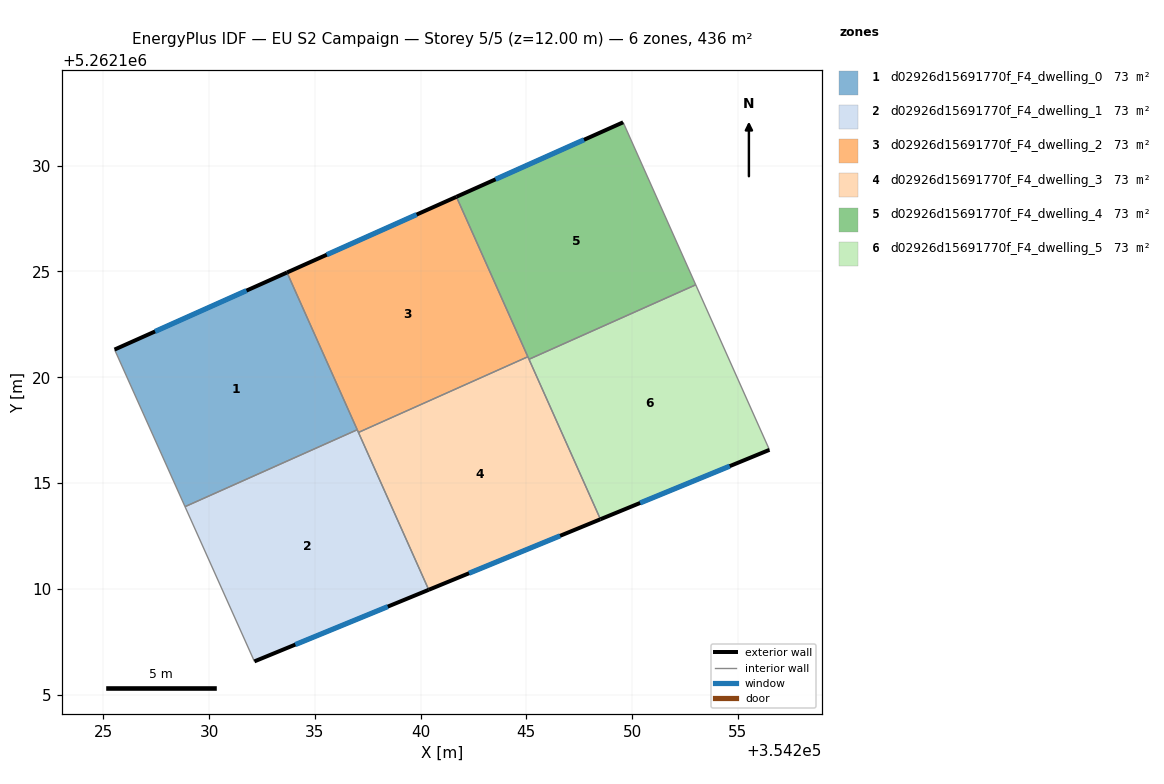
=== STOREY PLAN SPEC (per zone: floor XY polygon, exterior-wall plan segments, windows/doors) ===
zone 1: d02926d15691770f_F4_dwelling_0  (72.6 m²)
  floor: (354233.68, 5262124.95) (354237.01, 5262117.52) (354228.86, 5262113.88) (354225.53, 5262121.31)
  exterior wall: (354233.68, 5262124.95) – (354225.53, 5262121.31)  [8.9 m]
    window: (354231.77, 5262124.10) – (354227.45, 5262122.16)  [7.5 m²]
  interior walls: 3
zone 2: d02926d15691770f_F4_dwelling_1  (72.6 m²)
  floor: (354237.01, 5262117.52) (354240.39, 5262109.95) (354232.14, 5262106.57) (354228.86, 5262113.88)
  exterior wall: (354232.14, 5262106.57) – (354240.39, 5262109.95)  [8.9 m]
    window: (354234.08, 5262107.36) – (354238.45, 5262109.16)  [7.5 m²]
  interior walls: 4
zone 3: d02926d15691770f_F4_dwelling_2  (72.7 m²)
  floor: (354241.69, 5262128.53) (354245.07, 5262120.97) (354237.06, 5262117.39) (354233.68, 5262124.95)
  exterior wall: (354241.69, 5262128.53) – (354233.68, 5262124.95)  [8.8 m]
    window: (354239.81, 5262127.69) – (354235.56, 5262125.79)  [7.4 m²]
  interior walls: 4
zone 4: d02926d15691770f_F4_dwelling_3  (72.6 m²)
  floor: (354245.07, 5262120.97) (354248.50, 5262113.29) (354240.39, 5262109.95) (354237.06, 5262117.39)
  exterior wall: (354240.39, 5262109.95) – (354248.50, 5262113.29)  [8.8 m]
    window: (354242.29, 5262110.73) – (354246.60, 5262112.50)  [7.4 m²]
  interior walls: 4
zone 5: d02926d15691770f_F4_dwelling_4  (72.6 m²)
  floor: (354249.58, 5262132.05) (354253.01, 5262124.37) (354245.12, 5262120.85) (354241.69, 5262128.53)
  exterior wall: (354249.58, 5262132.05) – (354241.69, 5262128.53)  [8.6 m]
    window: (354247.73, 5262131.23) – (354243.54, 5262129.36)  [7.3 m²]
  interior walls: 4
zone 6: d02926d15691770f_F4_dwelling_5  (72.6 m²)
  floor: (354253.01, 5262124.37) (354256.49, 5262116.57) (354248.50, 5262113.29) (354245.12, 5262120.85)
  exterior wall: (354248.50, 5262113.29) – (354256.49, 5262116.57)  [8.6 m]
    window: (354250.38, 5262114.06) – (354254.62, 5262115.80)  [7.3 m²]
  interior walls: 3

=== DERIVED (storey summary) ===
Building: EU S2 Campaign
Storey: 5 of 5  (floor level z = 12.00 m)
Storey gross floor area: 435.9 m²
Zones on this storey: 6
  - d02926d15691770f_F4_dwelling_0: floor 72.6 m²; exterior wall 8.9 m (26.8 m²); 1 window(s) 7.5 m²; WWR 28.1%
  - d02926d15691770f_F4_dwelling_1: floor 72.6 m²; exterior wall 8.9 m (26.7 m²); 1 window(s) 7.5 m²; WWR 28.1%
  - d02926d15691770f_F4_dwelling_2: floor 72.7 m²; exterior wall 8.8 m (26.3 m²); 1 window(s) 7.4 m²; WWR 28.1%
  - d02926d15691770f_F4_dwelling_3: floor 72.6 m²; exterior wall 8.8 m (26.3 m²); 1 window(s) 7.4 m²; WWR 28.1%
  - d02926d15691770f_F4_dwelling_4: floor 72.6 m²; exterior wall 8.6 m (25.9 m²); 1 window(s) 7.3 m²; WWR 28.1%
  - d02926d15691770f_F4_dwelling_5: floor 72.6 m²; exterior wall 8.6 m (25.9 m²); 1 window(s) 7.3 m²; WWR 28.1%
Zone adjacency (shared interzone walls):
  - d02926d15691770f_F4_dwelling_0 ↔ d02926d15691770f_F4_dwelling_1
  - d02926d15691770f_F4_dwelling_0 ↔ d02926d15691770f_F4_dwelling_2
  - d02926d15691770f_F4_dwelling_1 ↔ d02926d15691770f_F4_dwelling_2
  - d02926d15691770f_F4_dwelling_1 ↔ d02926d15691770f_F4_dwelling_3
  - d02926d15691770f_F4_dwelling_2 ↔ d02926d15691770f_F4_dwelling_3
  - d02926d15691770f_F4_dwelling_2 ↔ d02926d15691770f_F4_dwelling_4
  - d02926d15691770f_F4_dwelling_3 ↔ d02926d15691770f_F4_dwelling_4
  - d02926d15691770f_F4_dwelling_3 ↔ d02926d15691770f_F4_dwelling_5
  - d02926d15691770f_F4_dwelling_4 ↔ d02926d15691770f_F4_dwelling_5